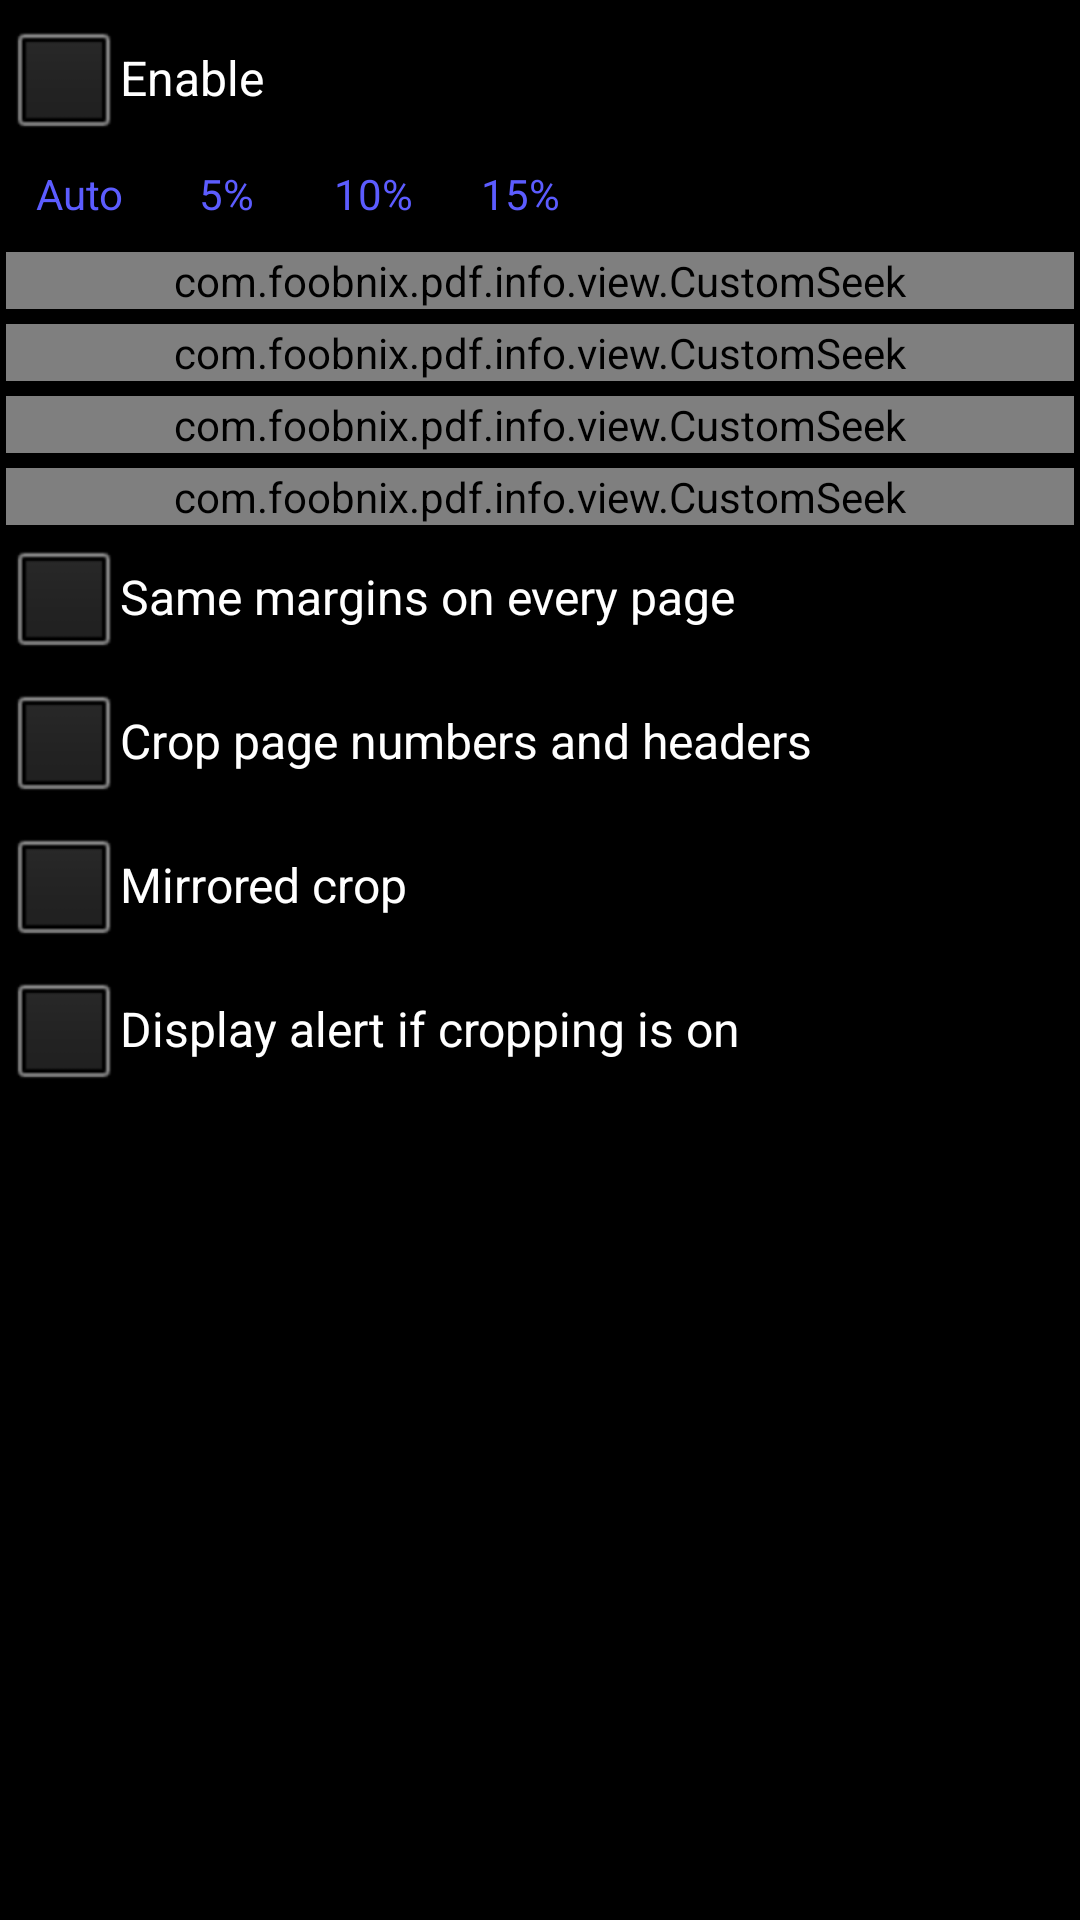

This screen was rendered from an Android layout file. Write that file and the resources it references.
<!-- AndroidManifest.xml: application theme StyledIndicatorsBlack -->
<!-- res/layout/dialog_custom_crop.xml -->
<?xml version="1.0" encoding="utf-8"?>
<LinearLayout xmlns:android="http://schemas.android.com/apk/res/android"
    xmlns:myseek="http://schemas.android.com/apk/res-auto"
    android:layout_width="match_parent"
    android:layout_height="match_parent"
    android:orientation="vertical"
    android:padding="2dip" >

    <CheckBox
        android:id="@+id/isEnableCrop"
        android:layout_width="wrap_content"
        android:layout_height="wrap_content"
        android:text="@string/enable" />

    <LinearLayout
        android:layout_width="match_parent"
        android:layout_height="wrap_content" >

        <TextView
            android:id="@+id/cropAuto"
            style="@style/textLink"
            android:layout_width="wrap_content"
            android:layout_height="wrap_content"
            android:gravity="center"
            android:minEms="3"
            android:text="@string/automatic" />

        <TextView
            android:id="@+id/v5"
            style="@style/textLink"
            android:layout_width="wrap_content"
            android:layout_height="wrap_content"
            android:gravity="center"
            android:minEms="3"
            android:text="5%" />

        <TextView
            android:id="@+id/v10"
            style="@style/textLink"
            android:layout_width="wrap_content"
            android:layout_height="wrap_content"
            android:gravity="center"
            android:minEms="3"
            android:text="10%" />

        <TextView
            android:id="@+id/v15"
            style="@style/textLink"
            android:layout_width="wrap_content"
            android:layout_height="wrap_content"
            android:gravity="center"
            android:minEms="3"
            android:text="15%" />
    </LinearLayout>

    <com.foobnix.pdf.info.view.CustomSeek
        android:id="@+id/marginTop"
        android:layout_width="match_parent"
        android:layout_height="wrap_content"
        android:layout_marginTop="5dip"
        myseek:text="@string/top" >
    </com.foobnix.pdf.info.view.CustomSeek>

    <com.foobnix.pdf.info.view.CustomSeek
        android:id="@+id/marginBottom"
        android:layout_width="match_parent"
        android:layout_height="wrap_content"
        android:layout_marginTop="5dip"
        myseek:text="@string/bottom" >
    </com.foobnix.pdf.info.view.CustomSeek>

    <com.foobnix.pdf.info.view.CustomSeek
        android:id="@+id/marginLeft"
        android:layout_width="match_parent"
        android:layout_height="wrap_content"
        android:layout_marginTop="5dip"
        myseek:text="@string/left" >
    </com.foobnix.pdf.info.view.CustomSeek>

    <com.foobnix.pdf.info.view.CustomSeek
        android:id="@+id/marginRight"
        android:layout_width="match_parent"
        android:layout_height="wrap_content"
        android:layout_marginTop="5dip"
        myseek:text="@string/right" >
    </com.foobnix.pdf.info.view.CustomSeek>

    <CheckBox
        android:id="@+id/isCropSameMargins"
        android:layout_width="wrap_content"
        android:layout_height="wrap_content"
        android:text="@string/crop_same_margins" />

    <CheckBox
        android:id="@+id/isCropHeaders"
        android:layout_width="wrap_content"
        android:layout_height="wrap_content"
        android:text="@string/crop_headers" />

    <CheckBox
        android:id="@+id/isCropSymetry"
        android:layout_width="wrap_content"
        android:layout_height="wrap_content"
        android:text="@string/crop_borders_symmetrically" />

    <CheckBox
        android:id="@+id/isCropNotification"
        android:layout_width="wrap_content"
        android:layout_height="wrap_content"
        android:text="@string/display_alert_if_cropping_is_on" />

</LinearLayout>
<!-- resources referenced by this layout -->
<resources>
  <string name="automatic">Auto</string>
  <string name="bottom">Bottom</string>
  <string name="crop_borders_symmetrically">Mirrored crop</string>
  <string name="crop_headers">Crop page numbers and headers</string>
  <string name="crop_same_margins">Same margins on every page</string>
  <string name="display_alert_if_cropping_is_on">Display alert if cropping is on</string>
  <string name="enable">Enable</string>
  <string name="left">Left</string>
  <string name="right">Right</string>
  <string name="top">Top</string>
  <style name="textLink">
          <item name="android:padding">5dip</item>
          <item name="android:minEms">4</item>
          <item name="android:singleLine">true</item>
          <item name="android:ellipsize">end</item>
          <item name="android:tag">textLink</item>
          <item name="android:textColor">?android:attr/textColorLink</item>
          <item name="android:background">?android:attr/selectableItemBackground</item>
      </style>
  <style name="StyledIndicatorsBlack" parent="@android:style/Theme.Black.NoTitleBar">
          <item name="android:windowNoTitle">true</item>
          <item name="android:windowDisablePreview">true</item>
          <item name="android:popupMenuStyle">@style/PopupMenuRound</item>
          <item name="android:actionOverflowMenuStyle">@style/PopupMenuRoundOverflow</item>
          <item name="android:listPopupWindowStyle">@style/ListPopupWindowRound</item>
          <item name="android:dropDownSpinnerStyle">@style/SpinnerPopupRound</item>
          <item name="android:alertDialogTheme">@style/DialogRoundDark</item>
      </style>
  <style name="PopupMenuRound" parent="@android:style/Widget.Material.PopupMenu">
          <item name="android:popupBackground">@drawable/bg_popup_round</item>
      </style>
  <style name="PopupMenuRoundOverflow" parent="@android:style/Widget.Material.PopupMenu.Overflow">
          <item name="android:popupBackground">@drawable/bg_popup_round</item>
      </style>
  <style name="ListPopupWindowRound" parent="@android:style/Widget.Material.ListPopupWindow">
          <item name="android:popupBackground">@drawable/bg_popup_round</item>
      </style>
  <style name="SpinnerPopupRound" parent="@android:style/Widget.Material.Spinner">
          <item name="android:popupBackground">@drawable/bg_popup_round</item>
      </style>
  <style name="DialogRoundDark" parent="@android:style/Theme.Material.Dialog.Alert">
          <item name="android:windowBackground">@drawable/bg_dialog_round_dark</item>
          <item name="android:windowTitleStyle">@style/DialogRoundTitle</item>
      </style>
  <!-- drawable bg_dialog_round_dark (drawable) -->
  <?xml version="1.0" encoding="utf-8"?>
  <shape xmlns:android="http://schemas.android.com/apk/res/android"
      android:shape="rectangle" >
  
      <solid android:color="#FA1A1C22" />
  
      <corners android:radius="@dimen/dialog_radius" />
  
  </shape>
  <style name="DialogRoundTitle">
          <item name="android:textAppearance">?android:attr/textAppearanceLarge</item>
          <item name="android:textAllCaps">false</item>
          <item name="android:textSize">18sp</item>
          <item name="android:textStyle">bold</item>
          <item name="android:singleLine">true</item>
          <item name="android:ellipsize">end</item>
      </style>
  <dimen name="dialog_radius">16dp</dimen>
</resources>
